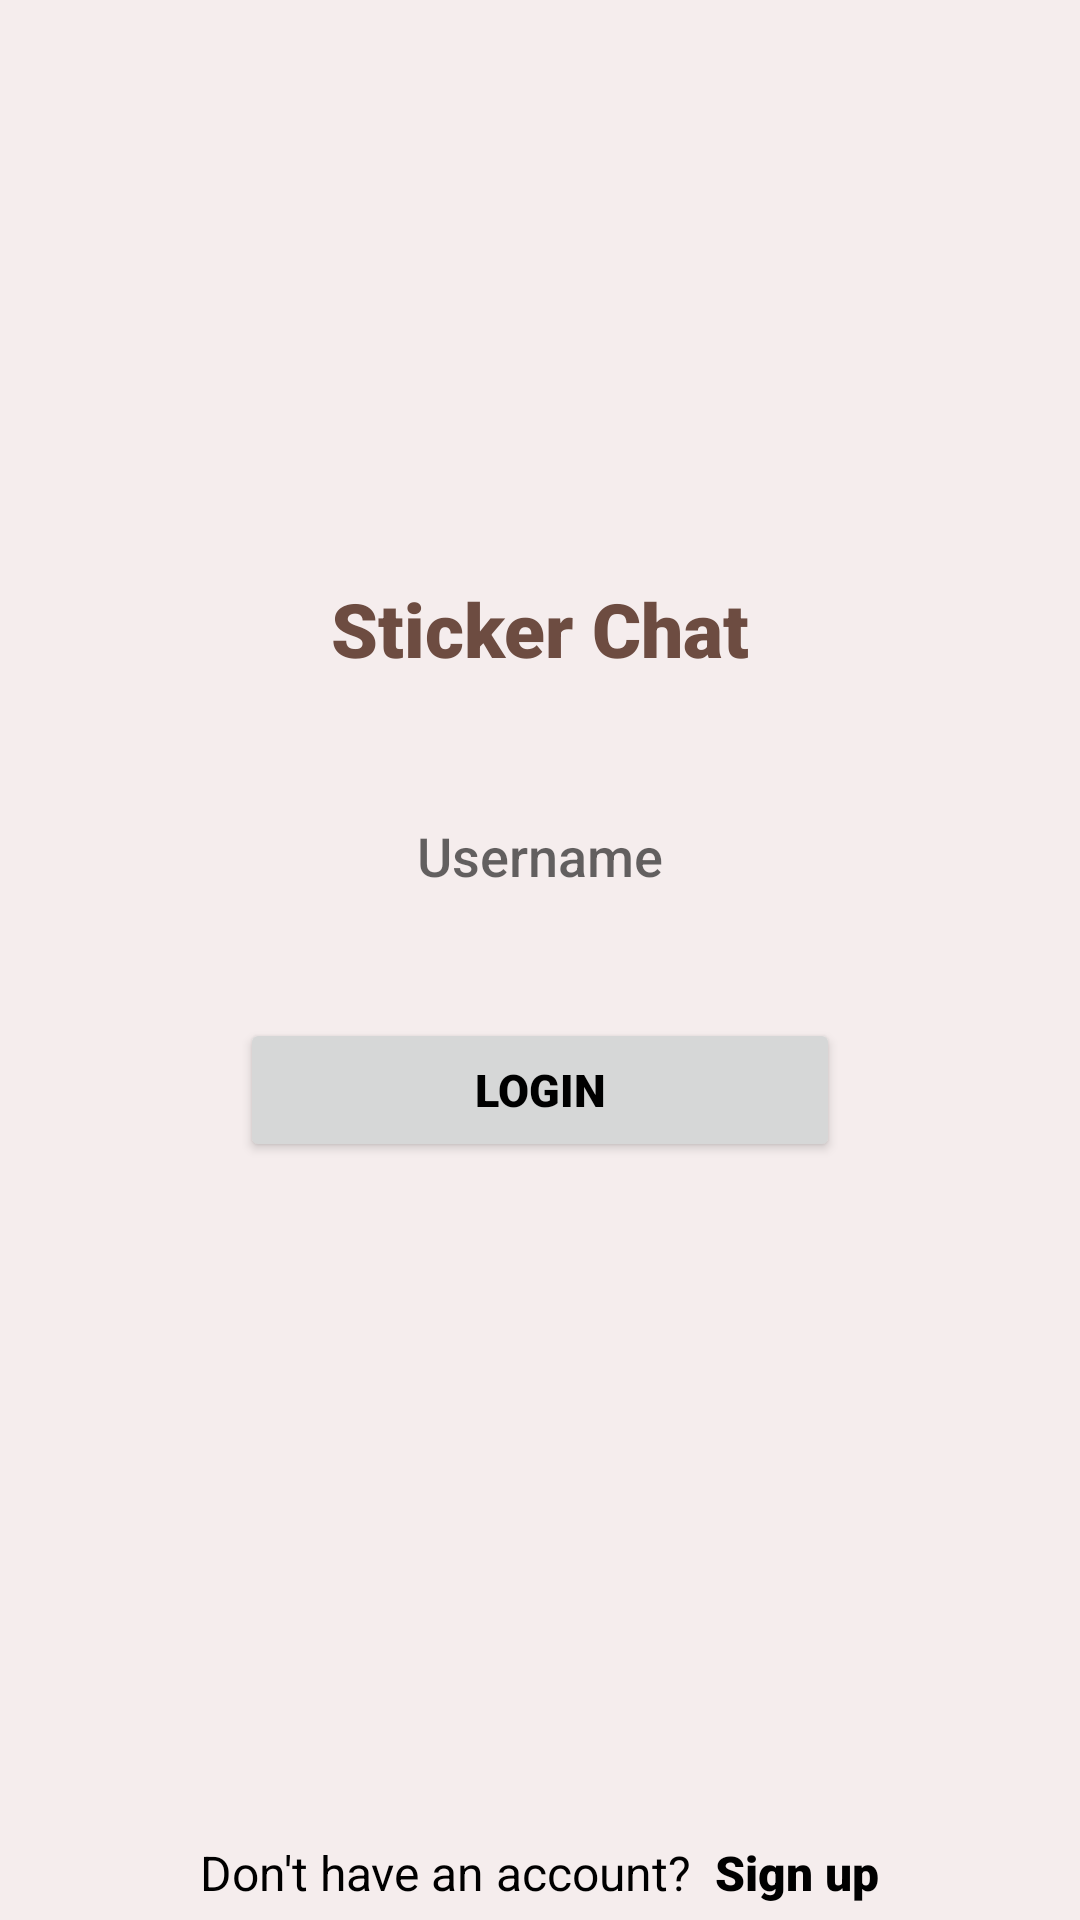

Produce the Android XML layout that renders to this screen, including the resource entries it uses.
<!-- AndroidManifest.xml: application theme Theme.Pokedex -->
<!-- res/layout/activity_login.xml -->
<?xml version="1.0" encoding="utf-8"?>
<RelativeLayout xmlns:android="http://schemas.android.com/apk/res/android"
    xmlns:app="http://schemas.android.com/apk/res-auto"
    xmlns:tools="http://schemas.android.com/tools"
    android:layout_width="match_parent"
    android:layout_height="match_parent"
    tools:context=".LoginActivity"
    android:background="@color/white">

    <LinearLayout
        android:layout_width="match_parent"
        android:layout_height="wrap_content"
        android:layout_centerInParent="true"
        android:gravity="center"
        android:orientation="vertical">

        <ImageView
            android:layout_width="100.00dp"
            android:layout_height="100.00dp"
            android:background="@drawable/smile" />

        <TextView
            android:layout_width="match_parent"
            android:layout_height="wrap_content"
            android:layout_margin="10.00dp"
            android:fontFamily="sans-serif-black"
            android:gravity="center"
            android:text="Sticker Chat"
            android:textColor="@color/brown_variant"
            android:textSize="25.00sp" />

        <EditText
            android:id="@+id/username"
            android:layout_width="match_parent"
            android:layout_height="wrap_content"
            android:layout_marginStart="10.00dp"
            android:layout_marginLeft="10.00dp"
            android:layout_marginTop="25.00dp"
            android:layout_marginEnd="10.00dp"
            android:layout_marginRight="10.00dp"
            android:background="@drawable/car_ui_divider"
            android:fontFamily="sans-serif-medium"
            android:hint="Username"
            android:gravity="center"
            android:minHeight="48dp"
            android:padding="10dp"
            android:textColor="@color/black" />

        <Button
            android:id="@+id/loginBtn"
            android:layout_width="200dp"
            android:layout_height="wrap_content"
            android:layout_marginStart="10dp"
            android:layout_marginLeft="10dp"
            android:layout_marginTop="30dp"
            android:layout_marginEnd="10dp"
            android:layout_marginRight="10dp"
            android:fontFamily="sans-serif-black"
            android:gravity="center"
            android:padding="10dp"
            android:onClick="authenticate"
            android:text="Login"
            android:textColor="@color/black"
            android:textSize="15dp" />

        <ProgressBar
            android:id="@+id/progressBar_login"
            style="?android:attr/progressBarStyle"
            android:layout_width="wrap_content"
            android:layout_height="wrap_content"
            android:layout_marginBottom="122dp"
            android:visibility="invisible" />
    </LinearLayout>
    <LinearLayout
        android:layout_width="match_parent"
        android:layout_height="wrap_content"
        android:gravity="center"
        android:layout_marginBottom="5dp"
        android:layout_alignParentBottom="true"
        >
        <TextView
            android:layout_width="wrap_content"
            android:layout_height="wrap_content"
            android:fontFamily="sans-serif"
            android:gravity="center"
            android:text="Don't have an account?  "
            android:textColor="@color/black"
            android:textSize="16sp" />
        <TextView
            android:id="@+id/createAccountTxt"
            android:layout_width="wrap_content"
            android:layout_height="wrap_content"
            android:fontFamily="sans-serif-black"
            android:gravity="center"
            android:text="Sign up"
            android:onClick="createAccount"
            android:textColor="@color/black"
            android:textSize="16sp" />
    </LinearLayout>

</RelativeLayout>
<!-- resources referenced by this layout -->
<resources>
  <color name="black">#000000</color>
  <color name="brown_variant">#6D4C41</color>
  <color name="white">#f5eded</color>
  <style name="Theme.Pokedex" parent="Theme.MaterialComponents.DayNight.DarkActionBar">
          
          <item name="colorPrimary">@color/red</item>
          <item name="colorPrimaryVariant">@color/red_variant</item>
          <item name="colorOnPrimary">@color/white</item>
          
          <item name="colorSecondary">@color/brown</item>
          <item name="colorSecondaryVariant">@color/brown_variant</item>
          <item name="colorOnSecondary">@color/black</item>
          
          <item name="android:statusBarColor">?attr/colorPrimaryVariant</item>
          
      </style>
  <color name="red">#d72323</color>
  <color name="red_variant">#F44336</color>
  <color name="brown">#3e3636</color>
</resources>
